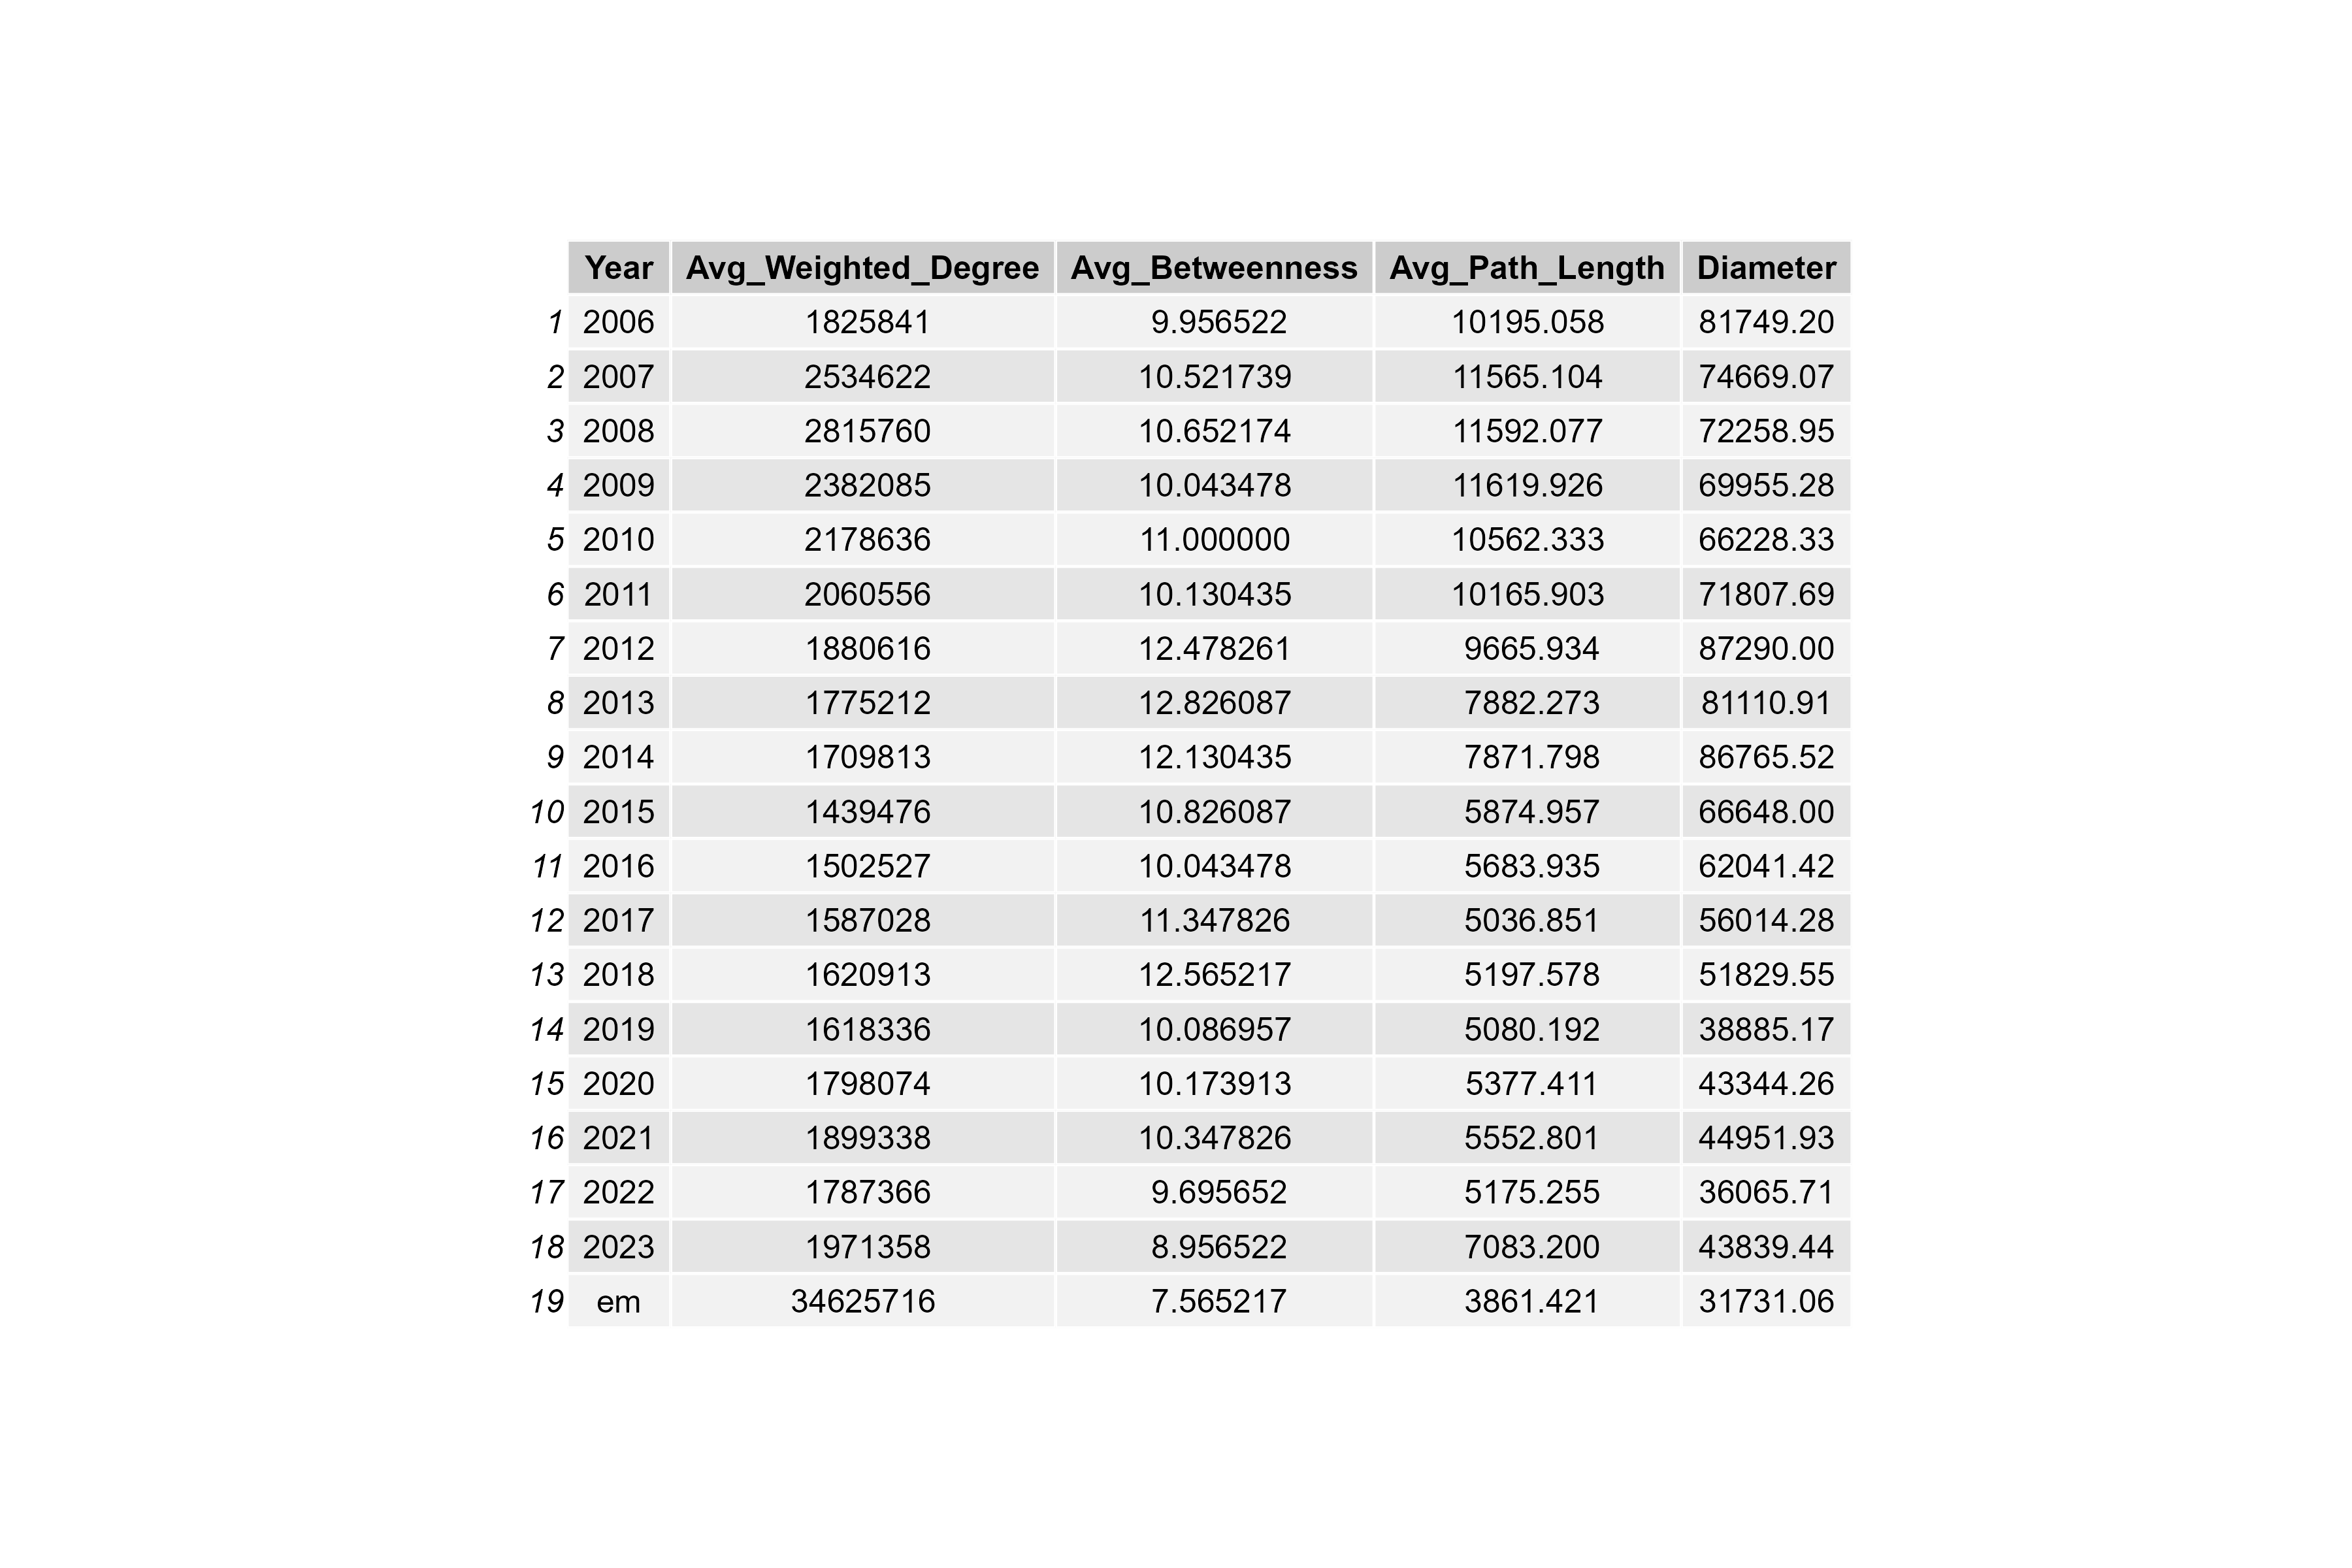

Here is the R script that generated this plot:
# Load necessary libraries
library(readxl)
library(igraph)
library(dplyr)
library(ggplot2)
library(gridExtra)

# Initialize a list to store summary statistics for each year
summary_stats <- list()

# Loop through each data frame in the list
for (file_name in names(data_list)) {
  # Load the data for the current file
  data <- data_list[[file_name]]
  
  # Extract the year from the file name
  year <- sub("EU_", "", file_name)
  
  # Create a graph from the data frame
  g <- graph_from_data_frame(d = data, directed = TRUE)
  
  # Set edge weights
  E(g)$weight <- data$total_claims
  
  # Ensure all weights are positive
  if (any(E(g)$weight <= 0)) {
    E(g)$weight <- E(g)$weight + abs(min(E(g)$weight)) + 1
  }
  
  # Calculate summary statistics
  avg_weighted_degree <- mean(strength(g, mode = "all", weights = E(g)$weight))
  
  avg_betweenness <- mean(betweenness(g, weights = E(g)$weight))
  
  # Calculate average path length and diameter for the largest connected component
  components <- clusters(g)
  largest_component <- which.max(components$csize)
  subgraph <- induced_subgraph(g, which(components$membership == largest_component))
  
  avg_path_length <- mean_distance(subgraph, directed = TRUE, weights = E(subgraph)$weight)
  diameter <- diameter(subgraph, directed = TRUE, weights = E(subgraph)$weight)
  
  # Store the summary statistics in a data frame
  summary_stats[[year]] <- data.frame(
    Year = year,
    Avg_Weighted_Degree = avg_weighted_degree,
    Avg_Betweenness = avg_betweenness,
    Avg_Path_Length = avg_path_length,
    Diameter = diameter
  )
}

# Combine all summary statistics into a single data frame
summary_stats_df <- bind_rows(summary_stats)

# Print the summary statistics
print(summary_stats_df)

# Create a ggplot table
p <- tableGrob(summary_stats_df)

# Save the table as an image
ggsave("Network_Summary_Statistics.png", plot = p, width = 12, height = 8, dpi = 300)
